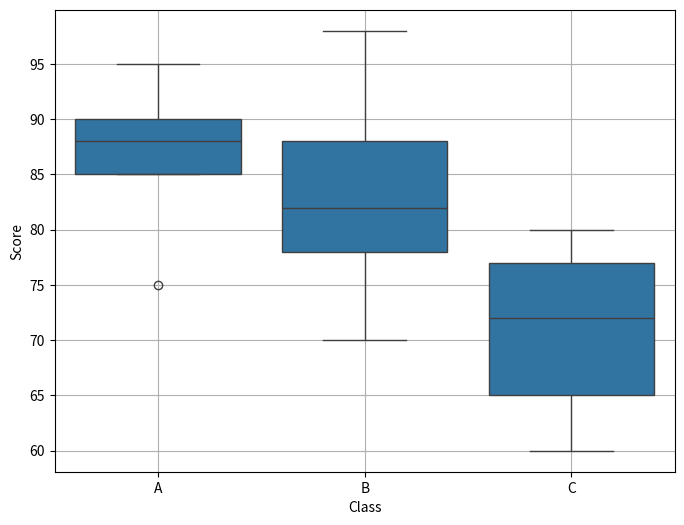

Reproduce this figure in Python.
# -*- coding: utf-8 -*-

import matplotlib.pyplot as plt
import seaborn as sns
import pandas as pd

data = {
    'Class': ['A', 'A', 'A', 'A', 'A', 'B', 'B', 'B', 'B', 'B', 'C', 'C', 'C', 'C', 'C'],
    'Score': [85, 90, 88, 75, 95, 70, 82, 78, 88, 98, 60, 65, 77, 80, 72]
}

df = pd.DataFrame(data)
plt.figure(figsize=(8, 6))
sns.boxplot(x='Class', y='Score', data=df)

plt.grid(True)
plt.show()
